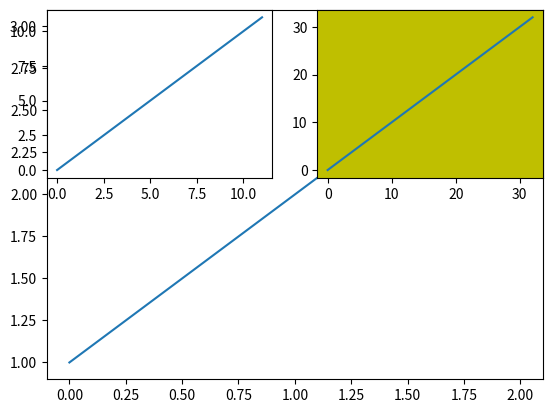

Write Python code to recreate this figure.
import matplotlib.pyplot as plt
# plot a line, implicitly creating a subplot(111)
plt.plot([1, 2, 3])
# now create a subplot which represents the top plot of a grid
# with 2 rows and 1 column. Since this subplot will overlap the
# first, the plot (and its axes) previously created, will be removed
plt.subplot(221)
plt.plot(range(12))
plt.subplot(222, facecolor='y')  # creates 2nd subplot with yellow background
plt.plot(range(33))
plt.show()
